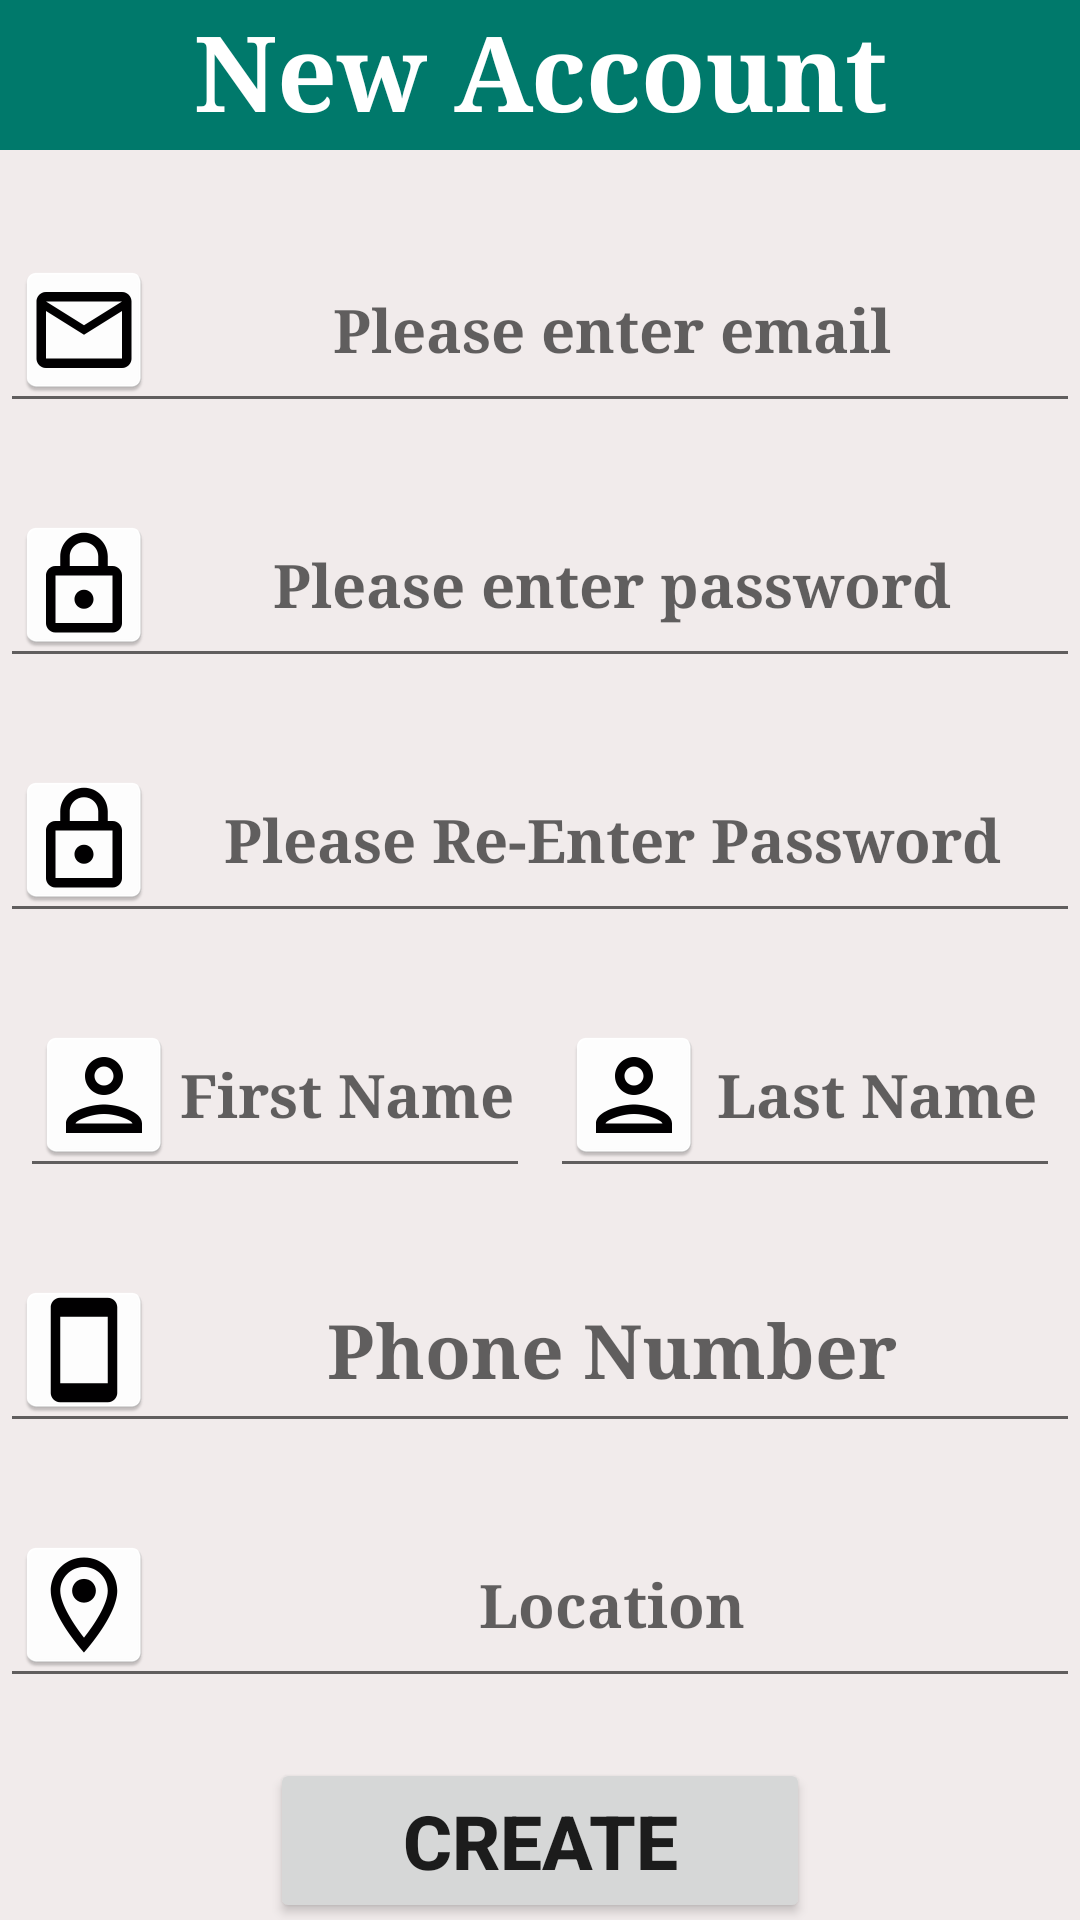

The Android layout XML behind this screen, and the referenced resources:
<!-- AndroidManifest.xml: application theme Theme.MainActivity -->
<!-- res/layout/fragment_signup.xml -->
<?xml version="1.0" encoding="utf-8"?>
<androidx.constraintlayout.widget.ConstraintLayout xmlns:android="http://schemas.android.com/apk/res/android"
    xmlns:app="http://schemas.android.com/apk/res-auto"
    xmlns:tools="http://schemas.android.com/tools"
    android:layout_width="match_parent"
    android:layout_height="match_parent"
    tools:context=".fragment.signup"
    android:id="@+id/frag_signup"
    android:background="@color/grey">

    <TextView
        android:id="@+id/txt_signup_head"
        android:layout_width="match_parent"
        android:layout_height="50dp"
        android:background="@color/primaryColor"
        android:fontFamily="serif"
        android:text="@string/create_account_label"
        android:textAlignment="center"
        android:textColor="@color/primaryTextColor"
        android:textSize="35sp"
        android:textStyle="bold"
        app:layout_constraintEnd_toEndOf="parent"
        app:layout_constraintStart_toStartOf="parent"
        app:layout_constraintTop_toTopOf="parent" />

    <EditText
        android:id="@+id/edt_register_email"
        android:layout_width="match_parent"
        android:layout_height="wrap_content"
        android:layout_marginTop="76dp"
        android:drawableLeft="@mipmap/email"
        android:fontFamily="serif"
        android:hint="@string/enteremail"
        android:inputType="textEmailAddress"
        android:textAlignment="center"
        android:textSize="20sp"
        android:textStyle="bold"
        app:layout_constraintEnd_toEndOf="parent"
        app:layout_constraintHorizontal_bias="0.555"
        app:layout_constraintStart_toStartOf="parent"
        app:layout_constraintTop_toTopOf="@id/txt_signup_head" />

    <EditText
        android:id="@+id/edt_register_password"
        android:layout_width="match_parent"
        android:layout_height="wrap_content"
        android:layout_marginTop="20dp"
        android:fontFamily="serif"
        android:hint="@string/enterpass"
        android:inputType="textPassword"
        android:textStyle="bold"
        android:textAlignment="center"
        android:textSize="20sp"
        android:drawableLeft="@mipmap/password"
        app:layout_constraintEnd_toEndOf="parent"
        app:layout_constraintHorizontal_bias="0.551"
        app:layout_constraintStart_toStartOf="parent"
        app:layout_constraintTop_toBottomOf="@+id/edt_register_email" />

    <EditText
        android:id="@+id/edt_register_confirm_password"
        android:layout_width="match_parent"
        android:layout_height="wrap_content"
        android:fontFamily="serif"
        android:layout_marginTop="20dp"
        android:textStyle="bold"
        android:hint="@string/hint_confirm_password"
        android:inputType="textPassword"
        android:textAlignment="center"
        android:textSize="20sp"
        android:drawableLeft="@mipmap/password"
        app:layout_constraintEnd_toEndOf="parent"
        app:layout_constraintHorizontal_bias="0.517"
        app:layout_constraintStart_toStartOf="parent"
        app:layout_constraintTop_toBottomOf="@+id/edt_register_password" />

    <EditText
        android:id="@+id/edt_register_first_name"
        android:layout_width="170dp"
        android:layout_height="wrap_content"
        android:textStyle="bold"
        android:fontFamily="serif"
        android:layout_marginTop="20dp"
        android:drawableLeft="@mipmap/user"
        android:hint="@string/hint_first_name"
        android:textAlignment="center"
        android:textSize="20sp"
        app:layout_constraintEnd_toStartOf="@+id/edt_register_last_name"
        app:layout_constraintHorizontal_bias="0.075"
        app:layout_constraintStart_toStartOf="parent"
        app:layout_constraintTop_toBottomOf="@+id/edt_register_confirm_password" />

    <EditText
        android:id="@+id/edt_register_last_name"
        android:layout_width="170dp"
        android:textStyle="bold"
        android:fontFamily="serif"
        android:layout_height="wrap_content"
        android:layout_marginTop="20dp"
        android:drawableLeft="@mipmap/user"
        android:hint="@string/hint_last_name"
        android:textAlignment="center"
        android:textSize="20sp"
        app:layout_constraintEnd_toEndOf="parent"
        app:layout_constraintStart_toEndOf="@+id/edt_register_first_name"
        app:layout_constraintTop_toBottomOf="@+id/edt_register_confirm_password" />

    <EditText
        android:id="@+id/edt_register_phone"
        android:textStyle="bold"
        android:fontFamily="serif"
        android:layout_width="match_parent"
        android:layout_height="wrap_content"
        android:layout_marginTop="20dp"
        android:hint="@string/hint_phone"
        android:textAlignment="center"
        android:textSize="25sp"
        android:drawableLeft="@mipmap/phone"
        app:layout_constraintEnd_toEndOf="parent"
        app:layout_constraintHorizontal_bias="0.551"
        app:layout_constraintStart_toStartOf="parent"
        app:layout_constraintTop_toBottomOf="@+id/edt_register_first_name" />

    <EditText
        android:id="@+id/edt_register_location"
        android:fontFamily="serif"
        android:layout_width="match_parent"
        android:layout_height="wrap_content"
        android:layout_marginTop="20dp"
        android:textStyle="bold"
        android:hint="@string/hint_location"
        android:textAlignment="center"
        android:textSize="20sp"
        android:drawableLeft="@mipmap/location"
        app:layout_constraintEnd_toEndOf="parent"
        app:layout_constraintHorizontal_bias="0.551"
        app:layout_constraintStart_toStartOf="parent"
        app:layout_constraintTop_toBottomOf="@+id/edt_register_phone" />

    <Button
        android:id="@+id/btn_register"
        android:layout_width="180dp"
        android:layout_height="55dp"
        android:layout_below="@+id/edt_register_location"
        android:layout_marginTop="20dp"
        android:text="@string/create_label"
        android:textSize="25sp"
        app:layout_constraintEnd_toEndOf="parent"
        app:layout_constraintStart_toStartOf="parent"
        app:layout_constraintTop_toBottomOf="@+id/edt_register_location" />

    <TextView
        android:id="@+id/txt_existing_user"
        android:layout_width="wrap_content"
        android:layout_height="wrap_content"
        android:layout_centerHorizontal="true"
        android:layout_marginTop="10dp"
        android:text="@string/existing_user"
        android:textSize="15sp"
        android:textStyle="bold|italic"
        android:textColor="@color/purple_500"
        app:layout_constraintEnd_toEndOf="parent"
        app:layout_constraintHorizontal_bias="0.497"
        app:layout_constraintStart_toStartOf="parent"
        app:layout_constraintTop_toBottomOf="@+id/btn_register" />

</androidx.constraintlayout.widget.ConstraintLayout>
<!-- resources referenced by this layout -->
<resources>
  <color name="grey">#F1EBEB</color>
  <color name="primaryColor">#00796b</color>
  <color name="primaryTextColor">#ffffff</color>
  <color name="purple_500">#FF6200EE</color>
  <!-- mipmap email: png bitmap (mipmap-hdpi, 1429 bytes) -->
  <!-- mipmap location: png bitmap (mipmap-hdpi, 2158 bytes) -->
  <!-- mipmap password: png bitmap (mipmap-hdpi, 1531 bytes) -->
  <!-- mipmap phone: png bitmap (mipmap-hdpi, 969 bytes) -->
  <!-- mipmap user: png bitmap (mipmap-hdpi, 1607 bytes) -->
  <string name="create_account_label">New Account</string>
  <string name="create_label"><b>Create</b></string>
  <string name="enteremail">Please enter email</string>
  <string name="enterpass">Please enter password</string>
  <string name="existing_user">Already have an account? Login Here</string>
  <string name="hint_confirm_password">Please Re-Enter Password</string>
  <string name="hint_first_name">First Name</string>
  <string name="hint_last_name">Last Name</string>
  <string name="hint_location">Location</string>
  <string name="hint_phone"><b>Phone Number</b></string>
  <style name="Theme.MainActivity" parent="Theme.MaterialComponents.DayNight.DarkActionBar">
          
          <item name="colorPrimary">@color/secondaryColor</item>
          <item name="colorPrimaryVariant">@color/primaryDarkColor</item>
          <item name="colorOnPrimary">@color/white</item>
          
          <item name="colorSecondary">@color/teal_200</item>
          <item name="colorSecondaryVariant">@color/teal_700</item>
          <item name="colorOnSecondary">@color/black</item>
          
          <item name="android:statusBarColor" tools:targetApi="l">?attr/colorPrimaryVariant</item>
          
  
          <item name="windowNoTitle">true</item>
          <item name="windowActionBar">true</item>
  
      </style>
  <color name="secondaryColor">#00838f</color>
  <color name="primaryDarkColor">#004c40</color>
  <color name="white">#FFFFFFFF</color>
  <color name="teal_200">#FF03DAC5</color>
  <color name="teal_700">#FF018786</color>
  <color name="black">#FF000000</color>
</resources>
